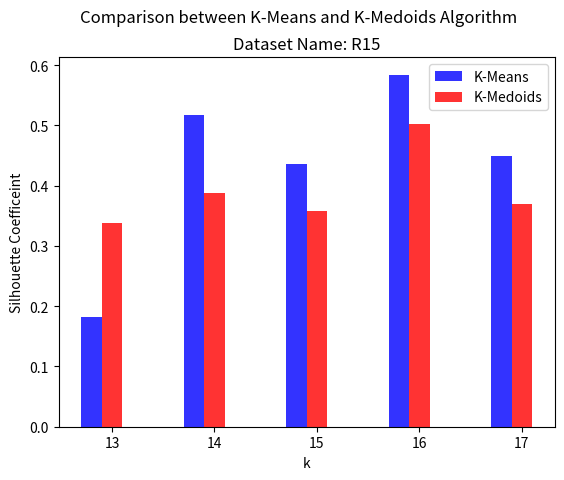

Source code (Python):
from matplotlib import pyplot as plt
import numpy as np


###tobechanged
x = [13,14,15,16,17]
KMeans = [0.1826356701,
0.5171934676,
0.436096949,
0.5842438966,
0.4495541247]
KMediods = [0.3376819301,
0.3875919533,
0.3574381159,
0.5018354502,
0.369095206
]
plt_title = "Dataset Name: R15"

n_groups = len(x)
fig,ax = plt.subplots()
index = np.arange(n_groups)
bar_width = 0.2
opacity = 0.8

X = KMeans
Y = KMediods
measure_name = 'Silhouette Coefficeint'
file_name = 'silhouette.png'

rects1 = plt.bar(index, X,bar_width,
alpha=opacity,
color='b',
label='K-Means')

rects2 = plt.bar(index+bar_width, Y,bar_width,
alpha=opacity,
color='r',
label='K-Medoids')

plt.xlabel('k')
plt.ylabel(measure_name)
plt.suptitle('Comparison between K-Means and K-Medoids Algorithm\n')
plt.title(plt_title)

plt.xticks(index+bar_width,tuple(x))
# plt.yticks(index+bar_width,tuple(x))
plt.legend(loc='upper right')

# plt.yscale('log',basey=2)

# plt.tight_layout()
plt.savefig(file_name,dpi=600)


plt.show()
